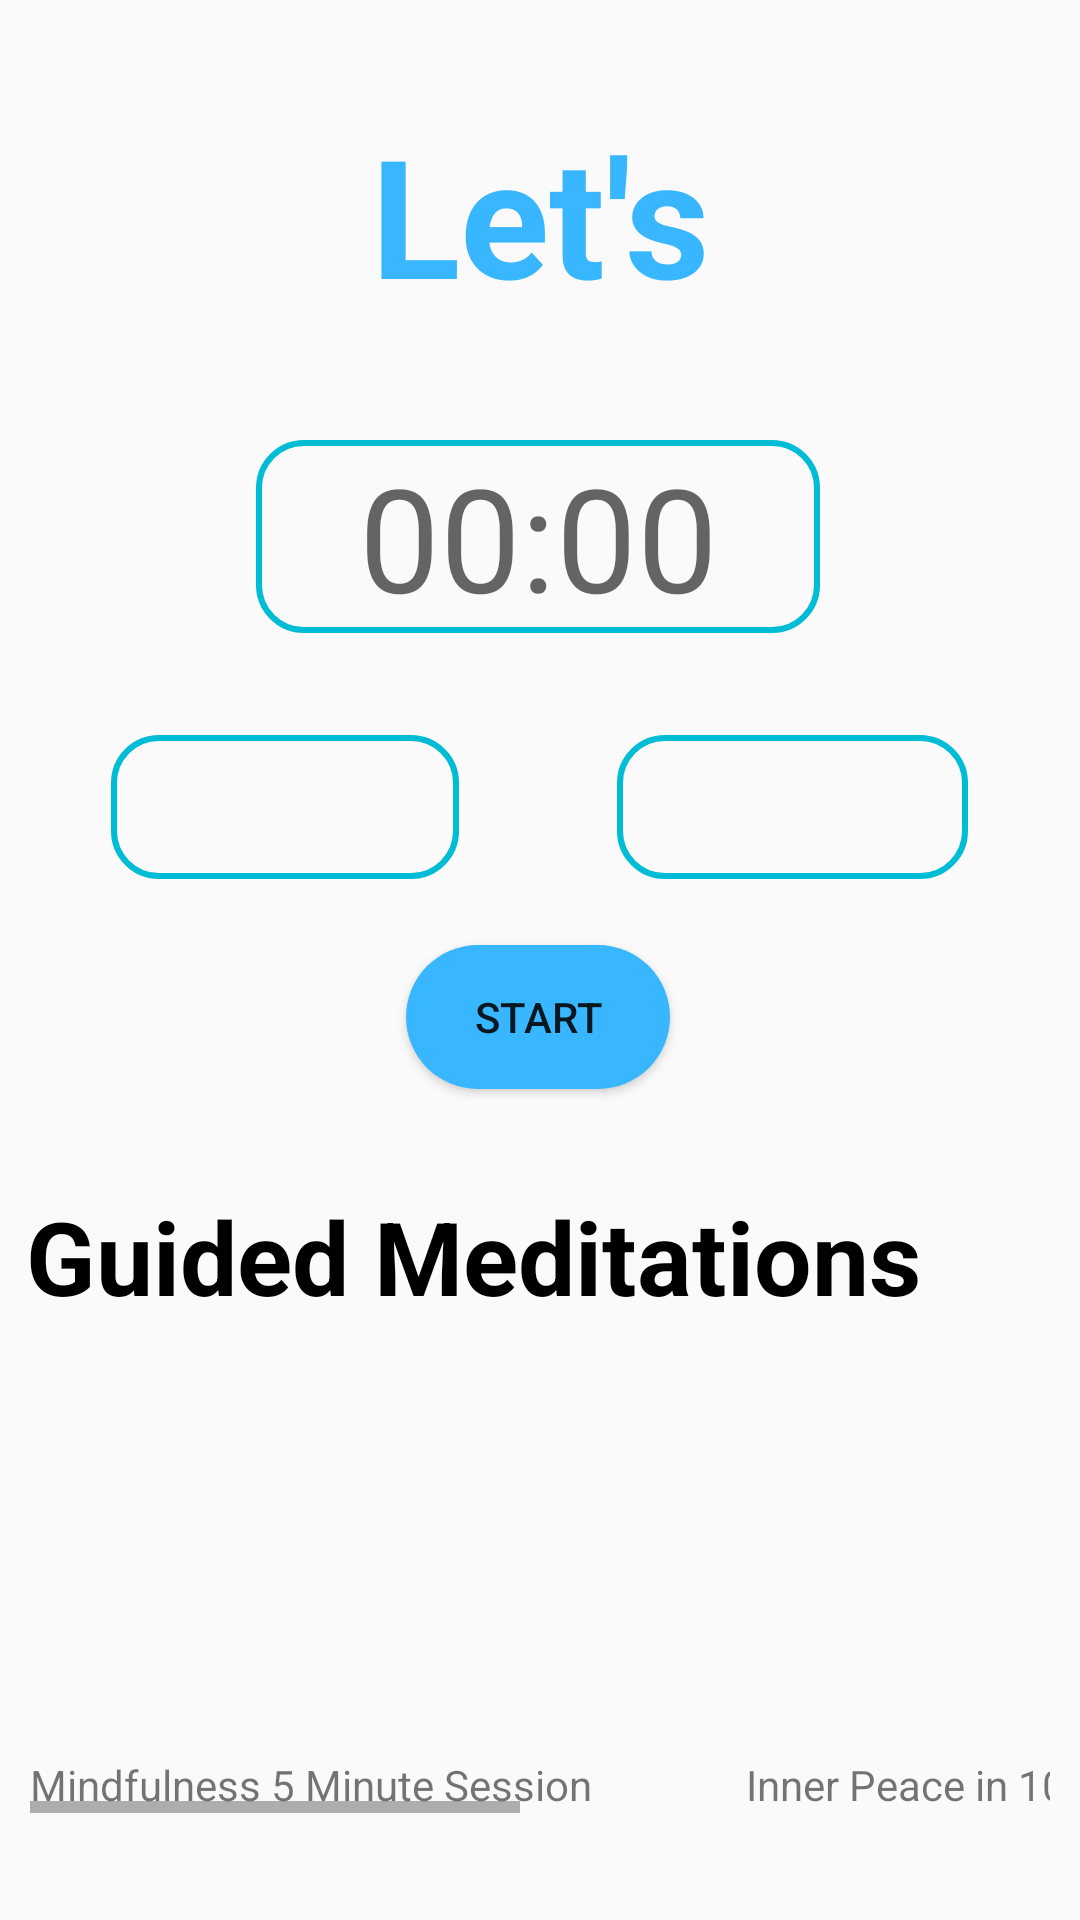

Layout XML and referenced resources for this Android screen:
<!-- AndroidManifest.xml: application theme Theme.RSAHomePage -->
<!-- res/layout/activity_meditation_page.xml -->
<?xml version="1.0" encoding="utf-8"?>
<androidx.constraintlayout.widget.ConstraintLayout xmlns:android="http://schemas.android.com/apk/res/android"
    xmlns:app="http://schemas.android.com/apk/res-auto"
    xmlns:tools="http://schemas.android.com/tools"
    android:layout_width="match_parent"
    android:layout_height="match_parent"
    tools:context=".MeditationPageActivity">

    <Spinner
        android:id="@+id/music_spinner"
        android:layout_width="117dp"
        android:layout_height="48dp"
        android:background="@drawable/button_background_blue"
        app:layout_constraintBottom_toBottomOf="parent"
        app:layout_constraintEnd_toEndOf="parent"
        app:layout_constraintHorizontal_bias="0.846"
        app:layout_constraintStart_toStartOf="parent"
        app:layout_constraintTop_toTopOf="parent"
        app:layout_constraintVertical_bias="0.414" />

    <Spinner
        android:id="@+id/timer_noise_spinner"
        android:layout_width="116dp"
        android:layout_height="48dp"
        android:layout_below="@id/music_spinner"
        android:background="@drawable/button_background_blue"
        app:layout_constraintBottom_toBottomOf="parent"
        app:layout_constraintEnd_toEndOf="parent"
        app:layout_constraintHorizontal_bias="0.152"
        app:layout_constraintStart_toStartOf="parent"
        app:layout_constraintTop_toTopOf="parent"
        app:layout_constraintVertical_bias="0.414" />

    <Button
        android:id="@+id/start_button"
        android:layout_width="wrap_content"
        android:layout_height="wrap_content"
        android:layout_below="@id/timer_noise_spinner"
        android:layout_alignBottom="@+id/timer_noise_spinner"
        android:layout_alignParentStart="true"
        android:onClick="timerClick"
        android:background="@drawable/round_blue_button"
        android:text="Start"
        app:layout_constraintBottom_toBottomOf="parent"
        app:layout_constraintEnd_toEndOf="parent"
        app:layout_constraintHorizontal_bias="0.498"
        app:layout_constraintStart_toStartOf="parent"
        app:layout_constraintTop_toTopOf="parent"
        app:layout_constraintVertical_bias="0.532" />

    <TextView
        android:id="@+id/guided_meditations_title"
        android:layout_width="wrap_content"
        android:layout_height="wrap_content"
        android:text="Guided Meditations"
        android:textColor="@color/black"
        android:textSize="34sp"
        android:textStyle="bold"
        app:layout_constraintBottom_toBottomOf="parent"
        app:layout_constraintEnd_toEndOf="parent"
        app:layout_constraintHorizontal_bias="0.141"
        app:layout_constraintStart_toStartOf="parent"
        app:layout_constraintTop_toTopOf="parent"
        app:layout_constraintVertical_bias="0.666" />

    <HorizontalScrollView
        android:id="@+id/horizontalScrollView"
        android:layout_width="match_parent"
        android:layout_height="wrap_content"
        android:layout_below="@id/guided_meditations_title"
        android:layout_marginLeft="10dp"
        android:layout_marginRight="10dp"
        app:layout_constraintBottom_toBottomOf="parent"
        app:layout_constraintEnd_toEndOf="parent"
        app:layout_constraintHorizontal_bias="0.0"
        app:layout_constraintStart_toStartOf="parent"
        app:layout_constraintTop_toTopOf="parent"
        app:layout_constraintVertical_bias="0.925">

        <LinearLayout
            android:id="@+id/videos_layout"
            android:layout_width="wrap_content"
            android:layout_height="wrap_content"
            android:orientation="horizontal">

            <LinearLayout
                android:layout_width="wrap_content"
                android:layout_height="wrap_content"
                android:layout_centerInParent="true"
                android:layout_centerHorizontal="true"
                android:orientation="vertical">

                <ImageView
                    android:id="@+id/imageView"
                    android:layout_width="230dp"
                    android:layout_height="144dp"
                    app:srcCompat="@drawable/mindfulnessmeditation" />
                <TextView
                    android:id="@+id/textView3"
                    android:layout_width="wrap_content"
                    android:layout_height="wrap_content"
                    android:text="Mindfulness 5 Minute Session" />

            </LinearLayout>

            <TextView
                android:id="@+id/myImageViewText"
                android:layout_width="wrap_content"
                android:layout_height="wrap_content"
                android:layout_alignLeft="@+id/imageView"
                android:layout_alignTop="@+id/imageView"
                android:layout_alignRight="@+id/imageView"
                android:layout_alignBottom="@+id/imageView"
                android:layout_margin="1dp"
                android:gravity="center"
                android:text="  "
                android:textColor="#000000" />

            <androidx.constraintlayout.widget.Barrier
                android:layout_width="match_parent"
                android:layout_height="match_parent"
                app:barrierDirection="left" />

            <LinearLayout
                android:layout_width="wrap_content"
                android:layout_height="wrap_content"
                android:layout_centerInParent="true"
                android:layout_centerHorizontal="true"
                android:orientation="vertical">


                <ImageView
                    android:id="@+id/imageView2"
                    android:layout_width="230dp"
                    android:layout_height="144dp"
                    app:srcCompat="@drawable/innerpeace" />
                <TextView
                    android:id="@+id/textView4"
                    android:layout_width="wrap_content"
                    android:layout_height="wrap_content"
                    android:text="Inner Peace in 10 Minutes" />



            </LinearLayout>

            <TextView
                android:id="@+id/myImageViewText2"
                android:layout_width="wrap_content"
                android:layout_height="wrap_content"
                android:layout_alignLeft="@+id/imageView2"
                android:layout_alignTop="@+id/imageView2"
                android:layout_alignRight="@+id/imageView2"
                android:layout_alignBottom="@+id/imageView2"
                android:layout_margin="1dp"
                android:gravity="center"
                android:text="  "
                android:textColor="#000000" />

            <androidx.constraintlayout.widget.Barrier
                android:layout_width="match_parent"
                android:layout_height="match_parent"
                app:barrierDirection="left" />

            <LinearLayout
                android:layout_width="wrap_content"
                android:layout_height="wrap_content"
                android:layout_centerInParent="true"
                android:layout_centerHorizontal="true"
                android:orientation="vertical">


                <ImageView
                    android:id="@+id/imageView3"
                    android:layout_width="230dp"
                    android:layout_height="144dp"
                    app:srcCompat="@drawable/spiritmeditation" />
                <TextView
                    android:id="@+id/textView5"
                    android:layout_width="wrap_content"
                    android:layout_height="wrap_content"
                    android:text="Unlock Your Spirit in 5 Minutes" />


            </LinearLayout>

            <HorizontalScrollView
                android:id="@+id/horizontalScrollView2"
                android:layout_width="match_parent"
                android:layout_height="wrap_content"
                android:layout_below="@id/guided_meditations_title">


            </HorizontalScrollView>


        </LinearLayout>

    </HorizontalScrollView>

    <TextView
        android:id="@+id/textView"
        android:layout_height="72dp"
        android:layout_width="match_parent"
        android:text="Let's Meditate!"
        android:textColor="#38B6FF"
        android:textAlignment="center"
        android:textSize="55sp"
        android:textStyle="bold"
        app:layout_constraintBottom_toBottomOf="parent"
        app:layout_constraintEnd_toEndOf="parent"
        app:layout_constraintHorizontal_bias="1.0"
        app:layout_constraintStart_toStartOf="parent"
        app:layout_constraintTop_toTopOf="parent"
        app:layout_constraintVertical_bias="0.061" />

    <EditText
        android:id="@+id/editTextTime"
        android:layout_width="188dp"
        android:layout_height="wrap_content"
        android:ems="10"
        android:hint="00:00"
        android:background="@drawable/button_background_blue"
        android:inputType="time"
        android:textAlignment="center"
        android:textSize="48sp"
        app:layout_constraintBottom_toBottomOf="parent"
        app:layout_constraintEnd_toEndOf="parent"
        app:layout_constraintHorizontal_bias="0.497"
        app:layout_constraintStart_toStartOf="parent"
        app:layout_constraintTop_toTopOf="parent"
        app:layout_constraintVertical_bias="0.255" />
</androidx.constraintlayout.widget.ConstraintLayout>
<!-- resources referenced by this layout -->
<resources>
  <!-- drawable button_background_blue (drawable) -->
  <?xml version="1.0" encoding="utf-8"?>
  <shape xmlns:android="http://schemas.android.com/apk/res/android"
      android:shape="rectangle">
  
      <stroke android:color="#00BCD4"
          android:width="2dp"/>
  
      <corners android:radius="15dp"/>
  
  
  
  
  
  </shape>
  <!-- drawable innerpeace: png bitmap (drawable, 993927 bytes) -->
  <!-- drawable mindfulnessmeditation: png bitmap (drawable, 778808 bytes) -->
  <!-- drawable round_blue_button (drawable) -->
  <?xml version="1.0" encoding="utf-8"?>
  <shape xmlns:android="http://schemas.android.com/apk/res/android" >
      <corners
          android:bottomRightRadius="75dp"
      android:bottomLeftRadius="75dp"
      android:topLeftRadius="75dp"
      android:topRightRadius="75dp"
          />
  
      <solid
          android:color="#38B6FF"
          />
  </shape>
  <!-- drawable spiritmeditation: png bitmap (drawable, 788428 bytes) -->
  <style name="Theme.RSAHomePage" parent="Base.Theme.RSAHomePage" />
  <style name="Base.Theme.RSAHomePage" parent="Theme.AppCompat.Light.NoActionBar">
          
          
      </style>
  <!-- not gathered from this repository: default colours our renderer supplied (Android Studio template values) -->
  <color name="black">#FF000000</color>
</resources>
